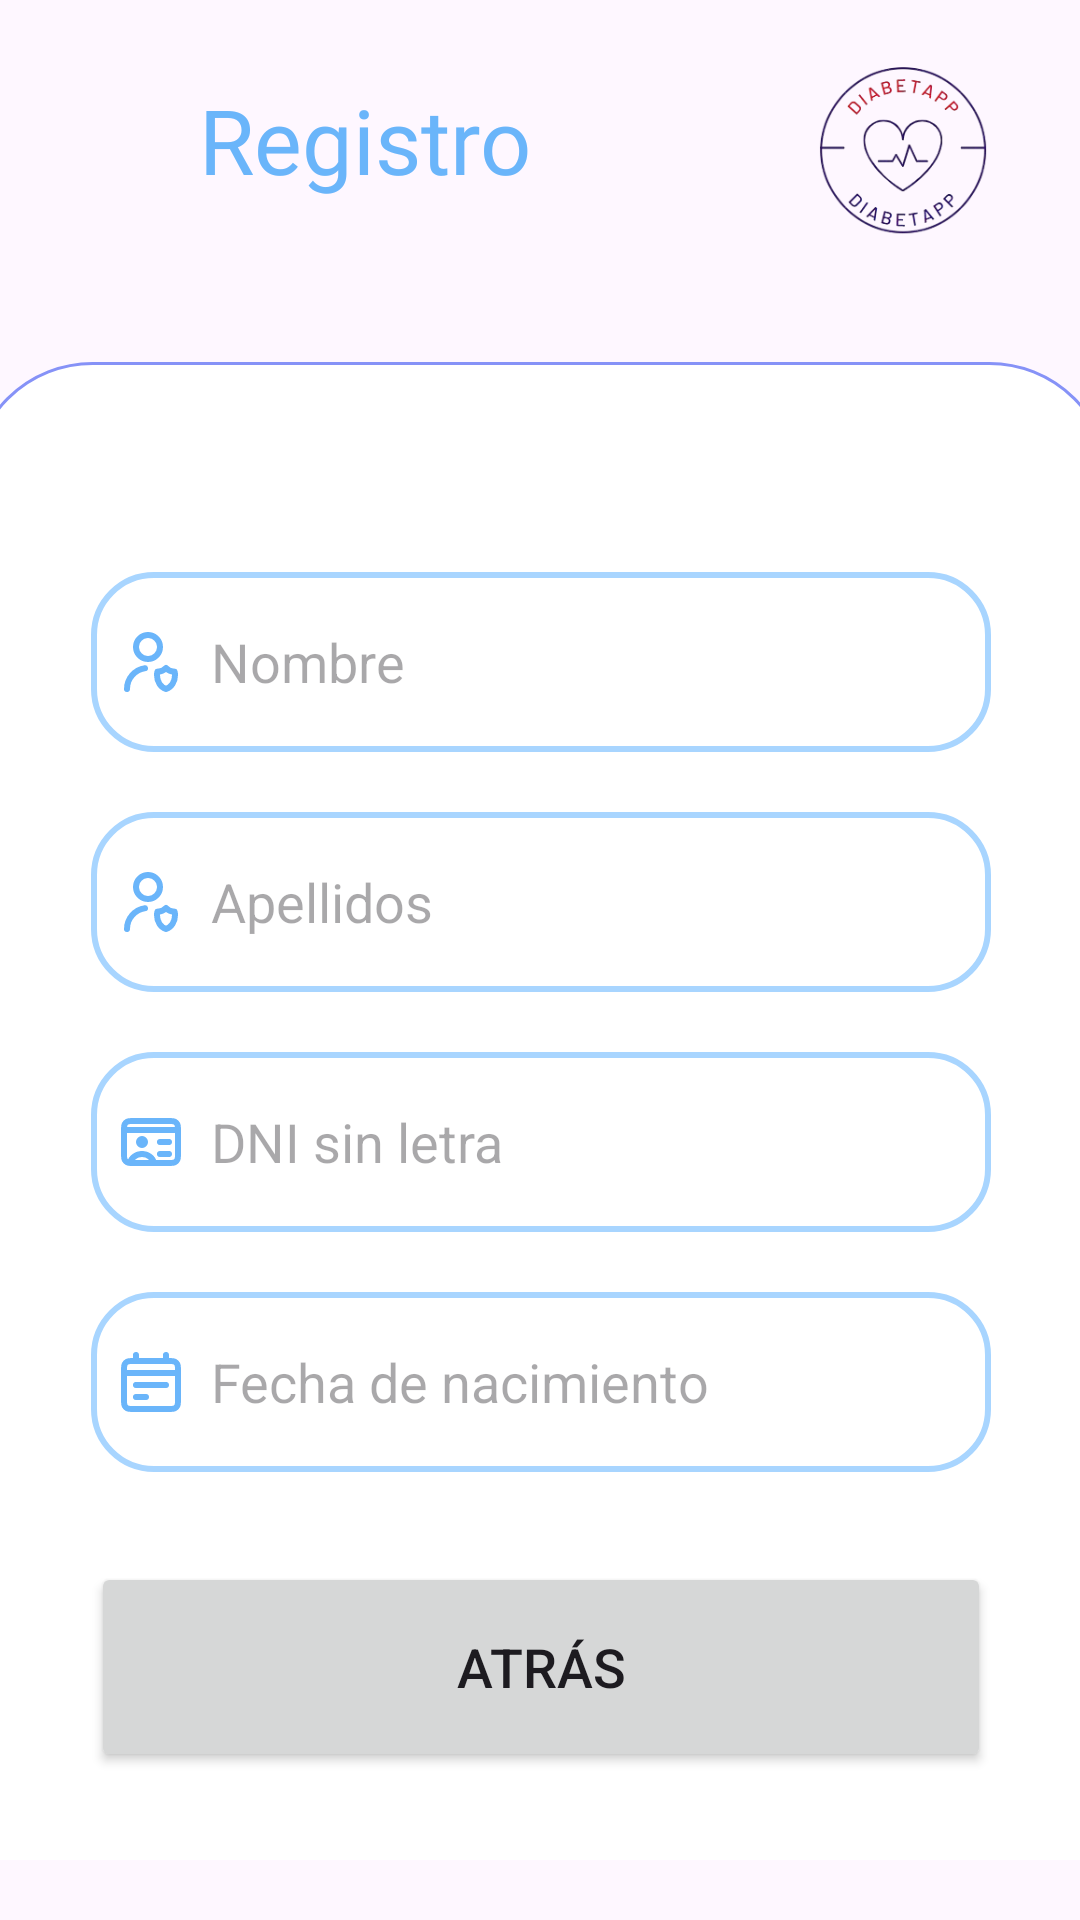

Write the Android layout XML for this screen, with the resource values it uses.
<!-- AndroidManifest.xml: application theme Theme.TFG -->
<!-- res/layout/activity_registro.xml -->
<?xml version="1.0" encoding="utf-8"?>
<androidx.constraintlayout.widget.ConstraintLayout
    xmlns:android="http://schemas.android.com/apk/res/android"
    xmlns:app="http://schemas.android.com/apk/res-auto"
    xmlns:tools="http://schemas.android.com/tools"
    android:layout_width="match_parent"
    android:layout_height="match_parent"
    tools:context=".Registro">
    <androidx.constraintlayout.widget.ConstraintLayout
        android:id="@+id/constraintLayout"
        android:layout_width="380dp"
        android:layout_height="0dp"
        android:layout_marginBottom="20dp"
        app:layout_constraintBottom_toBottomOf="parent"
        app:layout_constraintEnd_toEndOf="parent"
        app:layout_constraintHeight_percent=".78"
        app:layout_constraintStart_toStartOf="parent"
        app:layout_constraintTop_toTopOf="parent"
        app:layout_constraintVertical_bias="1">

        <ViewFlipper
            android:id="@+id/view_flipper"
            android:layout_width="match_parent"
            android:layout_height="630dp"
            android:background="@drawable/viewpager_bkg"
            app:layout_constraintBottom_toBottomOf="parent"
            app:layout_constraintEnd_toEndOf="parent"
            app:layout_constraintStart_toStartOf="parent"
            app:layout_constraintTop_toTopOf="parent"
            app:layout_constraintVertical_bias="0"
            >

            <include layout="@layout/datospersonales" />

            <include layout="@layout/cuenta" />
            <include layout="@layout/datosfisicos" />
        </ViewFlipper>

        <com.google.android.material.tabs.TabLayout
            android:id="@+id/tab_layout2"
            android:layout_width="match_parent"
            android:layout_height="60dp"
            android:background="@drawable/tab_bkg"
            app:layout_constraintBottom_toBottomOf="parent"
            app:layout_constraintEnd_toEndOf="parent"
            app:layout_constraintStart_toStartOf="parent"
            app:layout_constraintTop_toTopOf="parent"
            app:layout_constraintVertical_bias="0"
            tools:ignore="SpeakableTextPresentCheck" />
    </androidx.constraintlayout.widget.ConstraintLayout>

    <ImageView
        android:id="@+id/imageView6"
        android:layout_width="91dp"
        android:layout_height="61dp"
        app:layout_constraintBottom_toBottomOf="parent"
        app:layout_constraintEnd_toEndOf="parent"
        app:layout_constraintHorizontal_bias="0.95"
        app:layout_constraintStart_toStartOf="parent"
        app:layout_constraintTop_toTopOf="parent"
        app:layout_constraintVertical_bias="0.031"
        app:srcCompat="@drawable/diabetapp" />

    <TextView
        android:id="@+id/textView8"
        android:layout_width="195dp"
        android:layout_height="66dp"
        android:fontFamily="@font/pb"

        android:gravity="center"
        android:text="@string/registro"
        android:textColor="@color/a1"
        android:textSize="30sp"
        app:layout_constraintBottom_toBottomOf="parent"
        app:layout_constraintEnd_toEndOf="parent"
        app:layout_constraintHorizontal_bias="0.148"
        app:layout_constraintStart_toStartOf="parent"
        app:layout_constraintTop_toTopOf="parent"
        app:layout_constraintVertical_bias="0.024" />
</androidx.constraintlayout.widget.ConstraintLayout>
<!-- res/layout/datospersonales.xml (included above) -->
<?xml version="1.0" encoding="utf-8"?>
<androidx.constraintlayout.widget.ConstraintLayout xmlns:android="http://schemas.android.com/apk/res/android"
    xmlns:tools="http://schemas.android.com/tools"
    android:layout_width="match_parent"
    android:layout_height="match_parent"
    xmlns:app="http://schemas.android.com/apk/res-auto">
    <LinearLayout
        android:layout_width="match_parent"
        android:layout_height="wrap_content"
        android:orientation="vertical"
        tools:ignore="MissingConstraints">
        <LinearLayout
            android:layout_width="match_parent"
            android:layout_height="wrap_content"
            android:orientation="vertical"
            android:layout_marginTop="20dp"
            android:padding="20dp">

            <EditText
                android:layout_width="300dp"
                android:layout_height="60dp"
                android:layout_gravity="center"
                android:id="@+id/nombre"
                android:layout_marginTop="30dp"
                android:padding="8dp"
                android:hint="@string/nombre"
                android:drawableLeft="@drawable/user"
                android:drawablePadding="8dp"
                android:background="@drawable/edittext"/>

            <EditText
                android:id="@+id/apellidos"
                android:layout_width="300dp"
                android:layout_height="60dp"
                android:layout_gravity="center"
                android:layout_marginTop="20dp"
                android:background="@drawable/edittext"
                android:drawableLeft="@drawable/user"
                android:drawablePadding="8dp"
                android:hint="@string/apellidos"
                android:padding="8dp" />
            <EditText
                android:id="@+id/Dni"
                android:layout_width="300dp"
                android:layout_height="60dp"
                android:layout_gravity="center"
                android:layout_marginTop="20dp"
                android:background="@drawable/edittext"
                android:drawableLeft="@drawable/dni"
                android:drawablePadding="8dp"
                android:hint="@string/DNI"
                android:padding="8dp" />
            <EditText
                android:id="@+id/fecha"
                android:layout_width="300dp"
                android:layout_height="60dp"
                android:layout_gravity="center"
                android:layout_marginTop="20dp"
                android:background="@drawable/edittext"
                android:drawableLeft="@drawable/calendario"
                android:drawablePadding="8dp"
                android:hint="@string/nacimiento"
                android:padding="8dp" />
            <Button
                android:layout_width="300dp"
                android:layout_height="70dp"
                android:layout_gravity="center"
                android:layout_marginTop="30dp"
                android:id="@+id/guard"
                android:textSize="18sp"
                android:text="@string/atras"
                app:cornerRadius = "30dp"/>



        </LinearLayout>
    </LinearLayout>

</androidx.constraintlayout.widget.ConstraintLayout>
<!-- res/layout/cuenta.xml (included above) -->
<?xml version="1.0" encoding="utf-8"?>
<androidx.constraintlayout.widget.ConstraintLayout xmlns:android="http://schemas.android.com/apk/res/android"
    android:layout_width="match_parent"
    android:layout_height="match_parent"
    xmlns:app="http://schemas.android.com/apk/res-auto">
    <LinearLayout
        android:layout_width="match_parent"
        android:layout_height="wrap_content"
        android:orientation="vertical"
        app:layout_constraintBottom_toBottomOf="parent"
        app:layout_constraintTop_toTopOf="parent"
        app:layout_constraintVertical_bias="0.0"
        >

        <LinearLayout
            android:layout_width="match_parent"
            android:layout_height="wrap_content"
            android:layout_marginTop="20dp"
            android:orientation="vertical"
            android:padding="20dp">

            <EditText
                android:id="@+id/correo"
                android:layout_width="300dp"
                android:layout_height="60dp"
                android:layout_gravity="center"
                android:layout_marginTop="30dp"
                android:background="@drawable/edittext"
                android:drawableLeft="@drawable/mail"
                android:inputType="textEmailAddress"
                android:drawablePadding="8dp"
                android:hint="@string/correo"
                android:padding="8dp" />

            <EditText
                android:id="@+id/contra"
                android:layout_width="300dp"
                android:layout_height="60dp"
                android:layout_gravity="center"
                android:layout_marginTop="20dp"
                android:background="@drawable/edittext"
                android:drawableLeft="@drawable/candado"
                android:drawablePadding="8dp"
                android:inputType="textPassword"
                android:hint="@string/contraseña"
                android:padding="8dp" />

            <EditText
                android:id="@+id/contra2"
                android:layout_width="300dp"
                android:layout_height="60dp"
                android:layout_gravity="center"
                android:layout_marginTop="20dp"
                android:inputType="textPassword"
                android:background="@drawable/edittext"
                android:drawableLeft="@drawable/candado"
                android:drawablePadding="8dp"
                android:hint="@string/contra2"
                android:padding="8dp" />



        </LinearLayout>
    </LinearLayout>

</androidx.constraintlayout.widget.ConstraintLayout>
<!-- res/layout/datosfisicos.xml (included above) -->
<?xml version="1.0" encoding="utf-8"?>
<androidx.constraintlayout.widget.ConstraintLayout xmlns:android="http://schemas.android.com/apk/res/android"
    xmlns:app="http://schemas.android.com/apk/res-auto"
    android:layout_width="match_parent"
    android:layout_height="match_parent"
    xmlns:tools="http://schemas.android.com/tools">

    <LinearLayout
        android:layout_width="match_parent"
        android:layout_height="wrap_content"
        android:orientation="vertical"
        app:layout_constraintBottom_toBottomOf="parent"
        app:layout_constraintTop_toTopOf="parent"
        app:layout_constraintVertical_bias="0.0"
        tools:ignore="MissingConstraints"
        tools:layout_editor_absoluteX="0dp">

        <LinearLayout
            android:layout_width="match_parent"
            android:layout_height="wrap_content"
            android:layout_marginTop="20dp"
            android:orientation="vertical"
            android:padding="20dp">

            <EditText
                android:id="@+id/altura"
                android:layout_width="300dp"
                android:layout_height="60dp"
                android:layout_gravity="center"
                android:layout_marginTop="30dp"
                android:background="@drawable/edittext"
                android:drawableLeft="@drawable/user"
                android:drawablePadding="8dp"
                android:hint="@string/altura"
                android:padding="8dp" />

            <EditText
                android:id="@+id/peso"
                android:layout_width="300dp"
                android:layout_height="60dp"
                android:layout_gravity="center"
                android:layout_marginTop="20dp"
                android:background="@drawable/edittext"
                android:drawableLeft="@drawable/kilos"
                android:drawablePadding="8dp"
                android:hint="@string/peso"
                android:padding="8dp" />
            <Button
                android:layout_width="300dp"
                android:layout_height="70dp"
                android:layout_gravity="center"
                android:layout_marginTop="30dp"
                android:id="@+id/btnguar"
                android:textSize="18sp"
                android:text="@string/guardar"
                app:cornerRadius = "30dp"/>



        </LinearLayout>
    </LinearLayout>

</androidx.constraintlayout.widget.ConstraintLayout>
<!-- resources referenced by this layout -->
<resources>
  <color name="a1">#6AB5FA</color>
  <!-- drawable calendario (drawable) -->
  <vector android:autoMirrored="true" android:height="24dp"
      android:tint="@color/a1" android:viewportHeight="24"
      android:viewportWidth="24" android:width="24dp" xmlns:android="http://schemas.android.com/apk/res/android">
    <path
        android:pathData="M3,9H21M17,13.001L7,13M10.333,17L7,17M7,3V5M17,3V5M6.2,21H17.8C18.92,21 19.48,21 19.908,20.782C20.284,20.59 20.59,20.284 20.782,19.908C21,19.48 21,18.92 21,17.8V8.2C21,7.08 21,6.52 20.782,6.092C20.59,5.716 20.284,5.41 19.908,5.218C19.48,5 18.92,5 17.8,5H6.2C5.08,5 4.52,5 4.092,5.218C3.716,5.41 3.41,5.716 3.218,6.092C3,6.52 3,7.08 3,8.2V17.8C3,18.92 3,19.48 3.218,19.908C3.41,20.284 3.716,20.59 4.092,20.782C4.52,21 5.08,21 6.2,21Z"
        android:strokeLineJoin="round"
        android:strokeWidth="2"
        android:fillColor="#00000000"
        android:strokeColor="#000000"
        android:strokeLineCap="round"/>
  </vector>
  <!-- drawable edittext (drawable) -->
  <?xml version="1.0" encoding="utf-8"?>
  <shape xmlns:android="http://schemas.android.com/apk/res/android"
      android:shape="rectangle">
      <solid
          android:color="@color/white"/>
      <corners
          android:radius="20dp"/>
      <stroke
          android:color="@color/a2"
          android:width="2dp"/>
  </shape>
  <!-- drawable user (drawable) -->
  <vector android:autoMirrored="true" android:height="24dp"
      android:tint="@color/a1" android:viewportHeight="24"
      android:viewportWidth="24" android:width="24dp" xmlns:android="http://schemas.android.com/apk/res/android">
  
  <path
        android:pathData="M4,21C4,17.473 6.608,14.556 10,14.071M19.873,15.204C19.804,15.208 19.736,15.21 19.667,15.21C18.642,15.21 17.708,14.752 17,14C16.292,14.752 15.358,15.21 14.333,15.21C14.264,15.21 14.196,15.208 14.127,15.204C14.044,15.585 14,15.986 14,16.398C14,18.612 15.275,20.472 17,21C18.725,20.472 20,18.612 20,16.398C20,15.986 19.956,15.585 19.873,15.204ZM15,7C15,9.209 13.209,11 11,11C8.791,11 7,9.209 7,7C7,4.791 8.791,3 11,3C13.209,3 15,4.791 15,7Z"
        android:strokeLineJoin="round"
        android:strokeWidth="2"
        android:fillColor="#00000000"
        android:strokeColor="#000000"
        android:strokeLineCap="round"/>
  </vector>
  <!-- drawable viewpager_bkg (drawable) -->
  <?xml version="1.0" encoding="utf-8"?>
  <shape xmlns:android="http://schemas.android.com/apk/res/android"
      android:shape="rectangle">
      <solid
          android:color="@color/white"/>
      <corners
          android:radius="40dp"/>
      <stroke
          android:color="@color/lavender"
          android:width="1dp"/>
  </shape>
  <string name="DNI">DNI sin letra</string>
  <string name="altura">Altura</string>
  <string name="apellidos">Apellidos</string>
  <string name="atras">Atrás</string>
  <string name="contra2">Repita la contraseña</string>
  <string name="correo">Correo electrónico</string>
  <string name="guardar">Guardar</string>
  <string name="nacimiento">Fecha de nacimiento</string>
  <string name="nombre">Nombre</string>
  <string name="peso">Peso</string>
  <string name="registro">Registro</string>
  <style name="Theme.TFG" parent="Base.Theme.TFG" />
  <color name="white">#FFFFFFFF</color>
  <color name="a2">#A8D5FF</color>
  <color name="lavender">#8692f7</color>
  <style name="Base.Theme.TFG" parent="Theme.Material3.DayNight.NoActionBar">
          <item name="colorPrimary">@color/lavender</item>
          <item name="colorPrimaryVariant">@color/lavender</item>
          <item name="colorOnPrimary">@color/white</item>
          
          <item name="colorSecondary">@color/teal_200</item>
          <item name="colorSecondaryVariant">@color/teal_700</item>
          <item name="colorOnSecondary">@color/black</item>
          
          <item name="android:statusBarColor">@color/colorBackground</item>
          
      </style>
  <color name="teal_200">#FF03DAC5</color>
  <color name="teal_700">#FF018786</color>
  <color name="black">#FF000000</color>
  <color name="colorBackground">#FFFFFF</color>
</resources>
